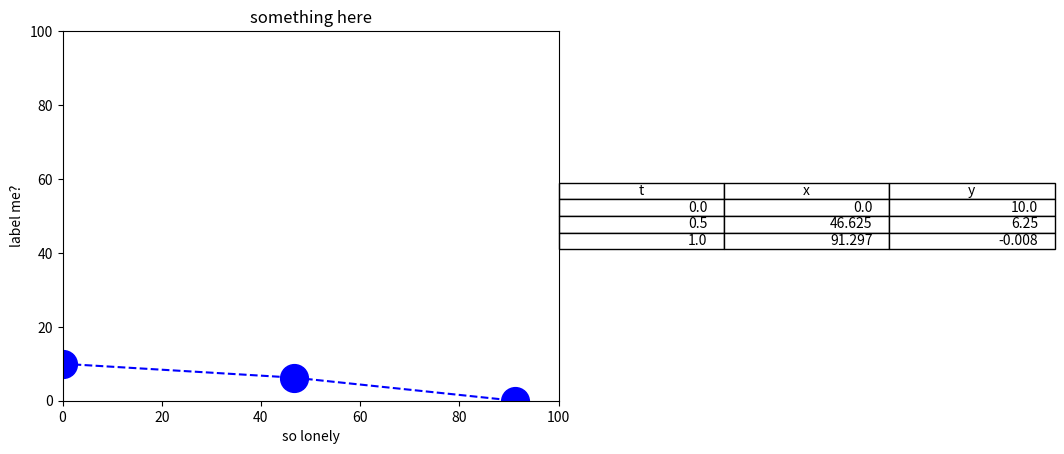

Write the Python code that produced this figure.
# imports some software packages we'll use
import pandas as pd
import numpy as np
from math import cos,sin,pi
import matplotlib as mpl
import matplotlib.pyplot as plt

# Some of these constants and initial values aren't estimated very well
m = 5  # mass, in kg
g = 10
rho = .1 # air density, kg/m^3
Cdrag = 0.9
A = .1
xi = 0
yi = 10
t = 0
tdelta = .5
vx = 100
vy = 0
ax = 0
ay = -g

def Fdrag(v):     # this defines a function we're calling "Fdrag" that's used later
    return -.5*rho*Cdrag*A*(v**2)

x=xi
y=yi
tlist = []
xlist = []
ylist = []
tlist.append(t)
xlist.append(x)
ylist.append(y)

while y >= 0:
    ax = Fdrag(vx)/m
    vx = vx + ax*tdelta
    x = .5*ax*tdelta**2 + vx*tdelta + x
    xlist.append(x)

    ay = (-m*g + Fdrag(vy))/m
    vy = vy + ay*tdelta
    y = .5*ay*tdelta**2 + vy*tdelta + y
    ylist.append(y)

    t = t +tdelta
    tlist.append(t)

data = pd.DataFrame({"t": tlist, "x": xlist, "y": ylist})
data

plt.plot(data['x'],data['y'],linestyle='--', marker='o', color='b', markersize=20)
plt.table(cellText=data.values.round(3), colLabels=data.columns, loc='right')
plt.xlabel('so lonely')
plt.ylabel('label me?')
plt.title('something here')
plt.grid(False)
plt.axis([0, 100, 0, 100])
plt.show()